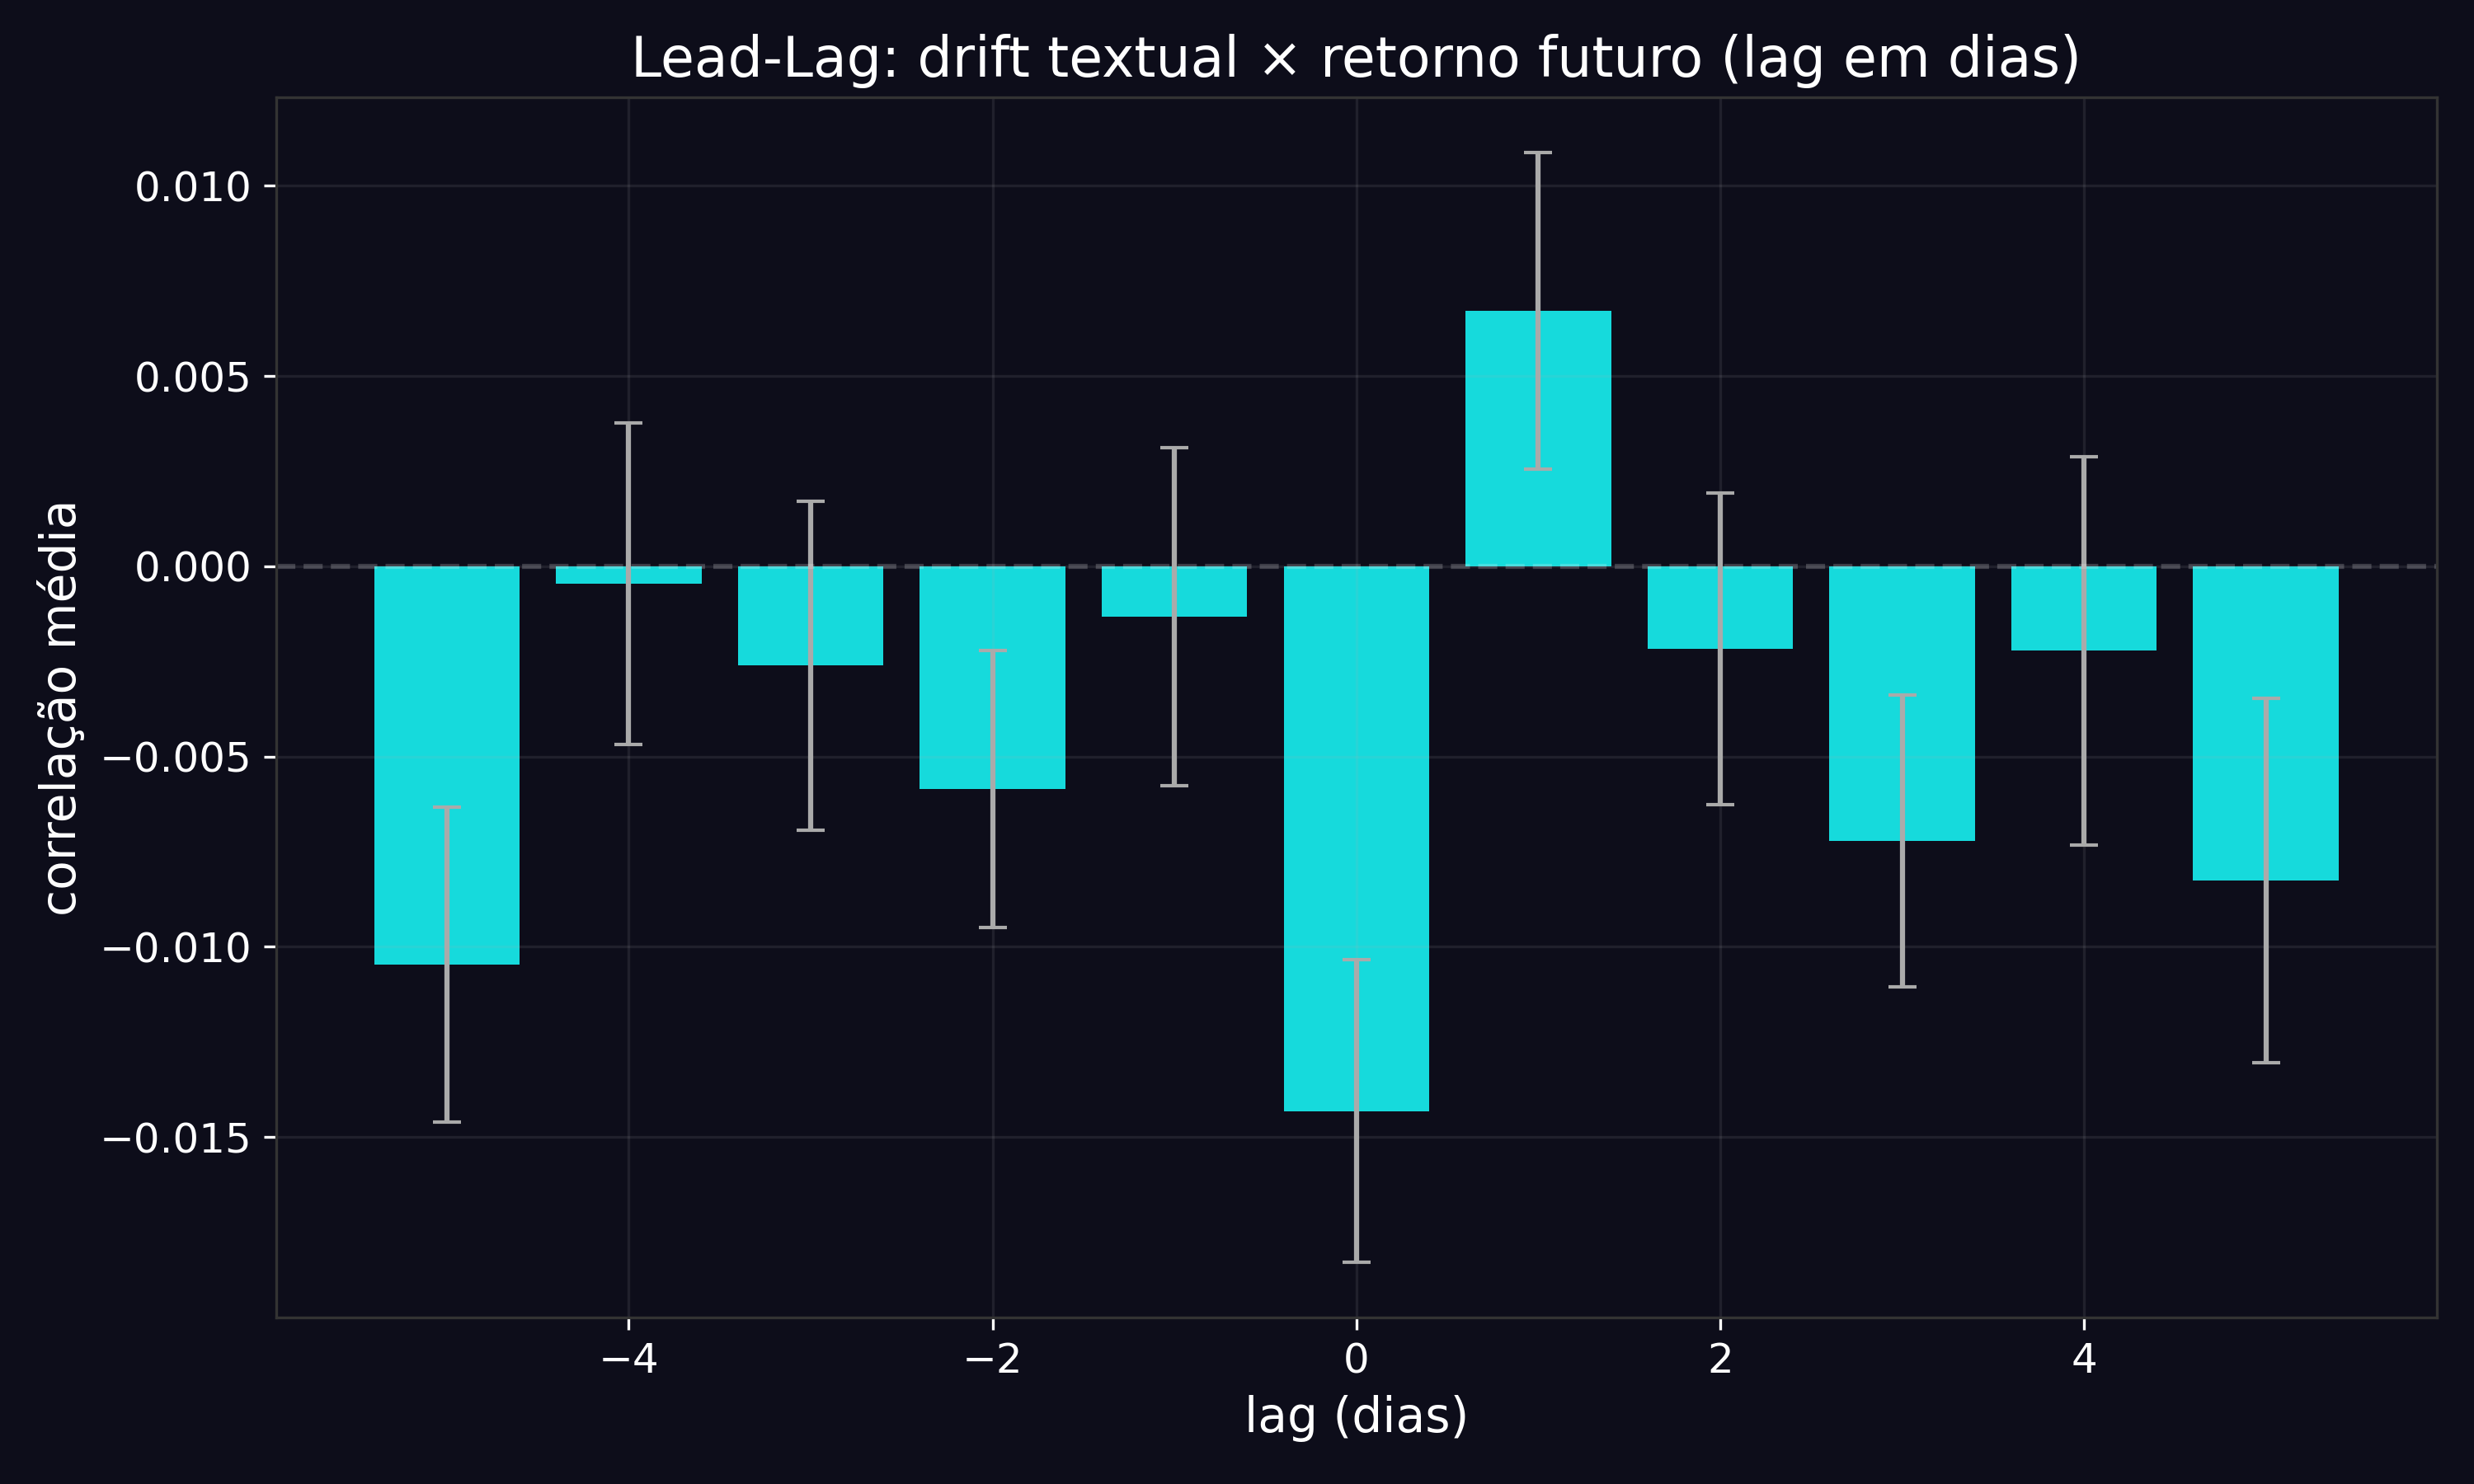

The file beside this chart, header and first rows:
lag, mean, std, count
-5, -0.01047, 0.02894, 49
-4, -0.0004596, 0.02965, 49
-3, -0.002612, 0.0303, 49
-2, -0.005857, 0.02543, 49
-1, -0.001317, 0.0311, 49
0, -0.01432, 0.0278, 49
1, 0.00671, 0.02911, 49
2, -0.002174, 0.02869, 49
3, -0.007227, 0.02683, 49
4, -0.002224, 0.03573, 49
5, -0.008252, 0.03352, 49
